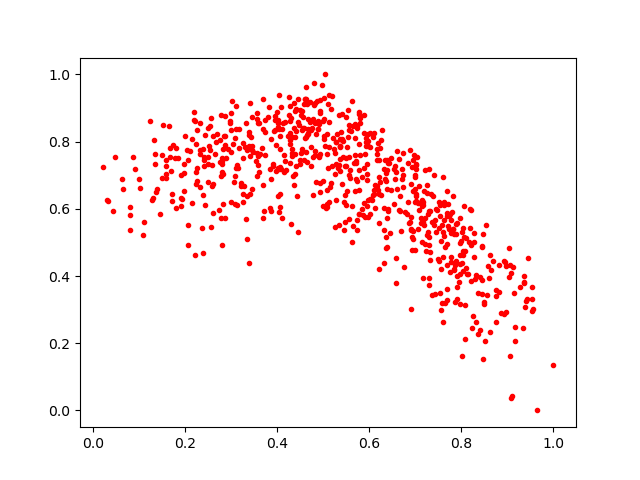

Values plotted in this chart, from the file beside it:
0.89699, 0.4293555
0.502, 0.8076
0.3596, 0.7316
0.2367, 0.5423
0.2336, 0.775
0.5194, 0.9349
0.4086, 0.7183
0.8959, 0.2922
0.8023, 0.4378
0.6098, 0.6572
0.7558, 0.2974
0.7836, 0.5262
0.7737, 0.5783
0.5893, 0.8803
0.5276, 0.625
0.3142, 0.6103
0.03164, 0.6256
0.2559, 0.8697
0.3257, 0.752
0.573, 0.5677
0.8689, 0.444
0.9533, 0.3304
0.5525, 0.7847
0.3719, 0.5948
0.4492, 0.8929
0.6086, 0.6421
0.556, 0.834
0.4198, 0.7159
0.1925, 0.609
0.6262, 0.804
0.4291, 0.8602
0.5734, 0.5381
0.2878, 0.5714
0.7467, 0.5962
0.5852, 0.5985
0.5657, 0.8477
0.5137, 0.7842
0.4582, 0.9113
0.8071, 0.2133
0.5872, 0.5805
0.5845, 0.6947
0.5141, 0.6656
0.406, 0.6051
0.4361, 0.6711
0.4922, 0.649
0.3387, 0.8202
0.7164, 0.395
0.7888, 0.5265
0.5204, 0.8097
0.6244, 0.681
0.577, 0.8814
0.462, 0.8126
0.5738, 0.8403
0.6991, 0.6955
0.803, 0.4147
0.41, 0.573
0.4028, 0.6385
0.2777, 0.6972
0.8204, 0.4912
0.302, 0.9209
0.5067, 0.601
... 682 more rows
